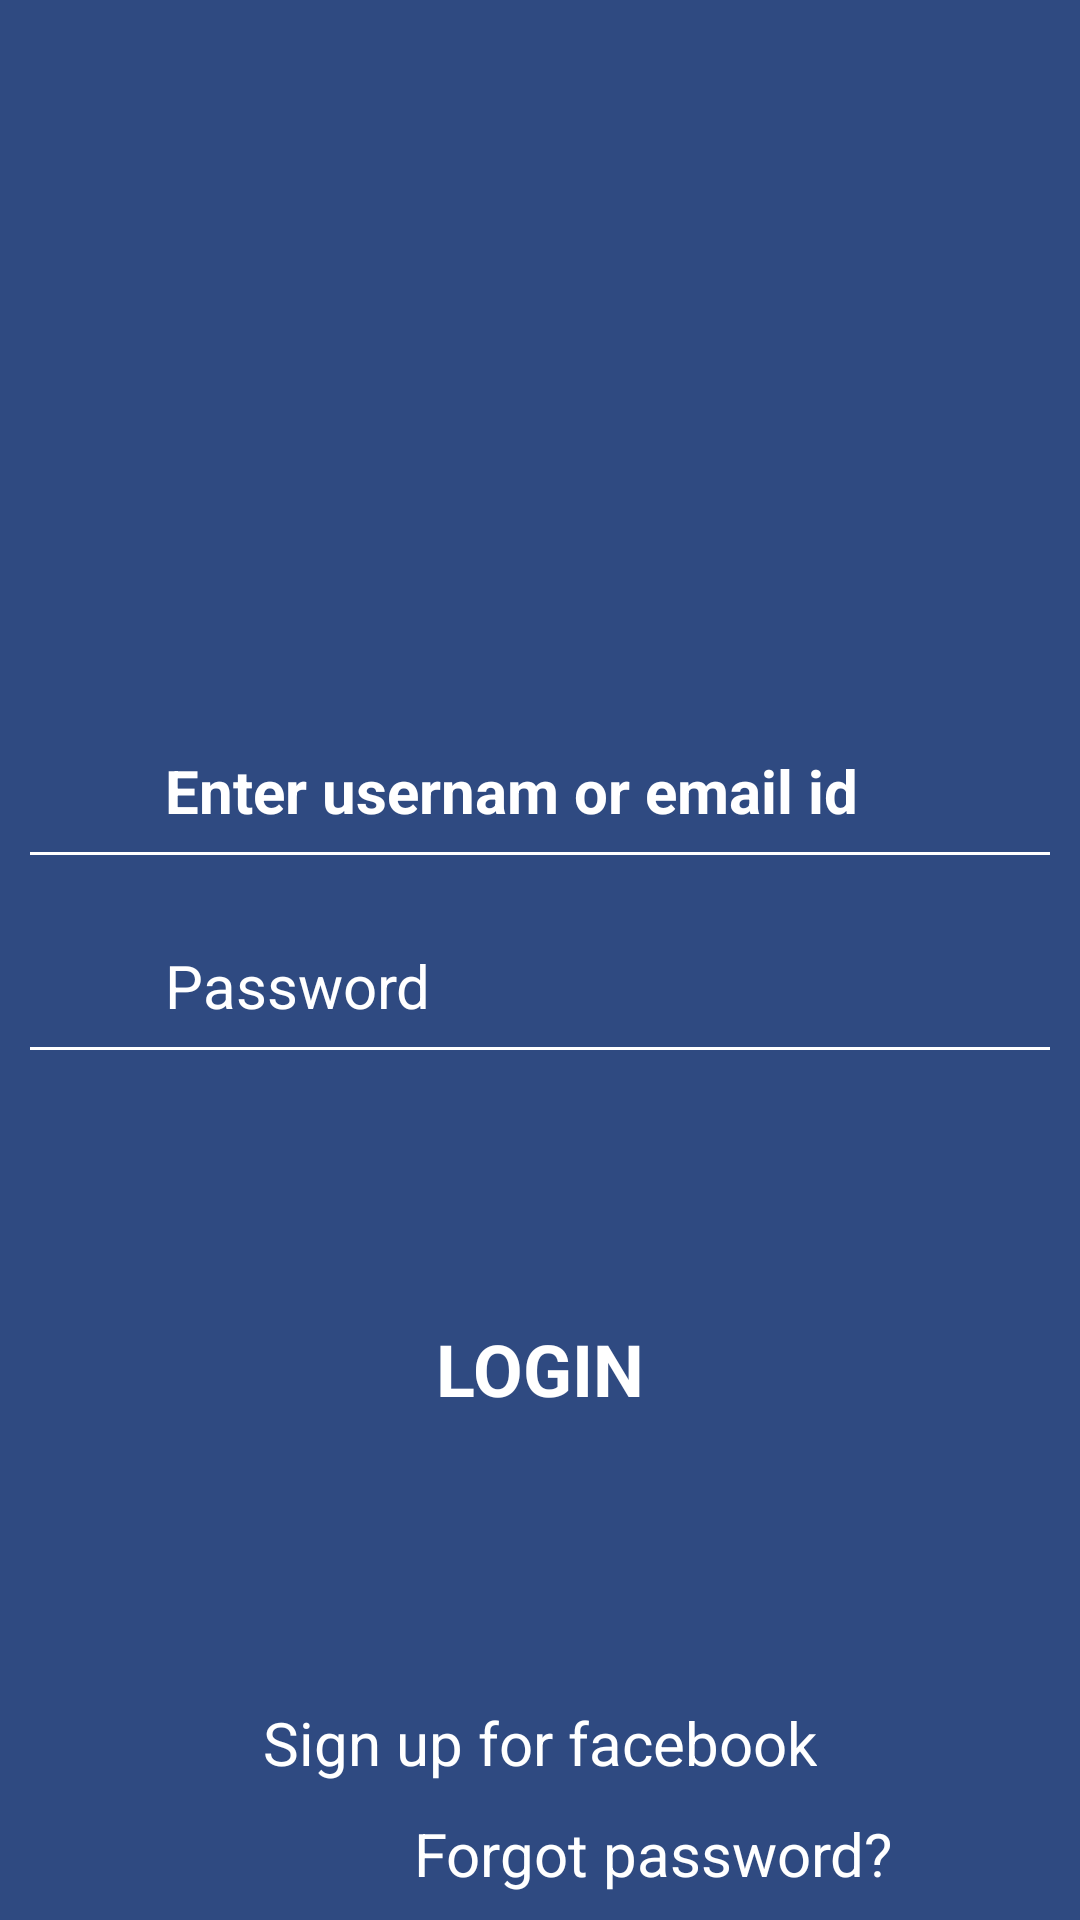

Reconstruct the res/layout file that produces this screen, plus the resources it refers to.
<!-- AndroidManifest.xml: application theme Theme.Layouts_Assignment -->
<!-- res/layout/facebook_login.xml -->
<?xml version="1.0" encoding="utf-8"?>
<LinearLayout xmlns:android="http://schemas.android.com/apk/res/android"
    xmlns:app="http://schemas.android.com/apk/res-auto"
    xmlns:tools="http://schemas.android.com/tools"
    android:layout_width="match_parent"
    android:layout_height="match_parent"
    android:background="#2F4A81"
    android:orientation="vertical"
    tools:context=".MainActivity">

    <View
        android:layout_width="65sp"
        android:layout_height="65sp"
        android:background="@drawable/ic_facebook"
        android:layout_gravity="center_horizontal"
        android:layout_marginTop="125dp" />



    <TextView
        android:layout_width="wrap_content"
        android:layout_height="wrap_content"
        android:text="Enter usernam or email id"
        android:textColor="@color/white"
        android:textStyle="bold"
        android:textSize="20sp"
        android:layout_marginLeft="55dp"
        android:layout_marginTop="60dp" />
    <View
        android:layout_width="340dp"
        android:layout_height="1dp"
        android:background="@color/white"
        android:layout_gravity="center_horizontal"
        android:layout_marginTop="7dp" />
    <TextView
        android:layout_width="wrap_content"
        android:layout_height="wrap_content"
        android:text="Password"
        android:textColor="@color/white"
        android:textStyle="normal"
        android:textSize="20sp"
        android:layout_marginLeft="55dp"
        android:layout_marginTop="30dp" />
    <View
        android:layout_width="340dp"
        android:layout_height="1dp"
        android:background="@color/white"
        android:layout_gravity="center_horizontal"
        android:layout_marginTop="7dp" />
    <TextView
    android:layout_width="wrap_content"
    android:layout_height="wrap_content"
    android:text="login"
        android:textAllCaps="true"
    android:textColor="@color/white"
    android:textStyle="bold"
    android:textSize="24sp"
    android:layout_gravity="center_horizontal"
    android:layout_marginTop="90dp" />
    <TextView
        android:layout_width="wrap_content"
        android:layout_height="wrap_content"
        android:text="Sign up for facebook"
        android:textColor="@color/white"
        android:textStyle="normal"
        android:textSize="20sp"
        android:layout_gravity="center_horizontal"
        android:layout_marginTop="95dp" />
    <TextView
        android:layout_width="wrap_content"
        android:layout_height="wrap_content"
        android:text="Forgot password?"
        android:textColor="@color/white"
        android:textAlignment="center"
        android:textStyle="normal"
        android:textSize="20sp"
        android:drawableEnd="@drawable/ic_question_mark"
        android:drawablePadding="50dp"
        android:layout_gravity="center_horizontal"
        android:layout_marginLeft="38dp"
        android:layout_marginTop="10dp" />


</LinearLayout>
<!-- resources referenced by this layout -->
<resources>
  <style name="Theme.Layouts_Assignment" parent="Theme.MaterialComponents.Light.NoActionBar">
          
          <item name="colorPrimary">@color/purple_500</item>
          <item name="colorPrimaryVariant">@color/purple_700</item>
          <item name="colorOnPrimary">@color/white</item>
          
          <item name="colorSecondary">@color/teal_200</item>
          <item name="colorSecondaryVariant">@color/teal_700</item>
          <item name="colorOnSecondary">@color/black</item>
          
          <item name="android:statusBarColor" tools:targetApi="l">?attr/colorPrimaryVariant</item>
          
      </style>
  <!-- not gathered from this repository: default colours our renderer supplied (Android Studio template values) -->
  <color name="purple_500">#FF6200EE</color>
  <color name="purple_700">#FF3700B3</color>
  <color name="teal_200">#FF03DAC5</color>
  <color name="teal_700">#FF018786</color>
  <color name="black">#FF000000</color>
  <color name="white">#FFFFFFFF</color>
</resources>
